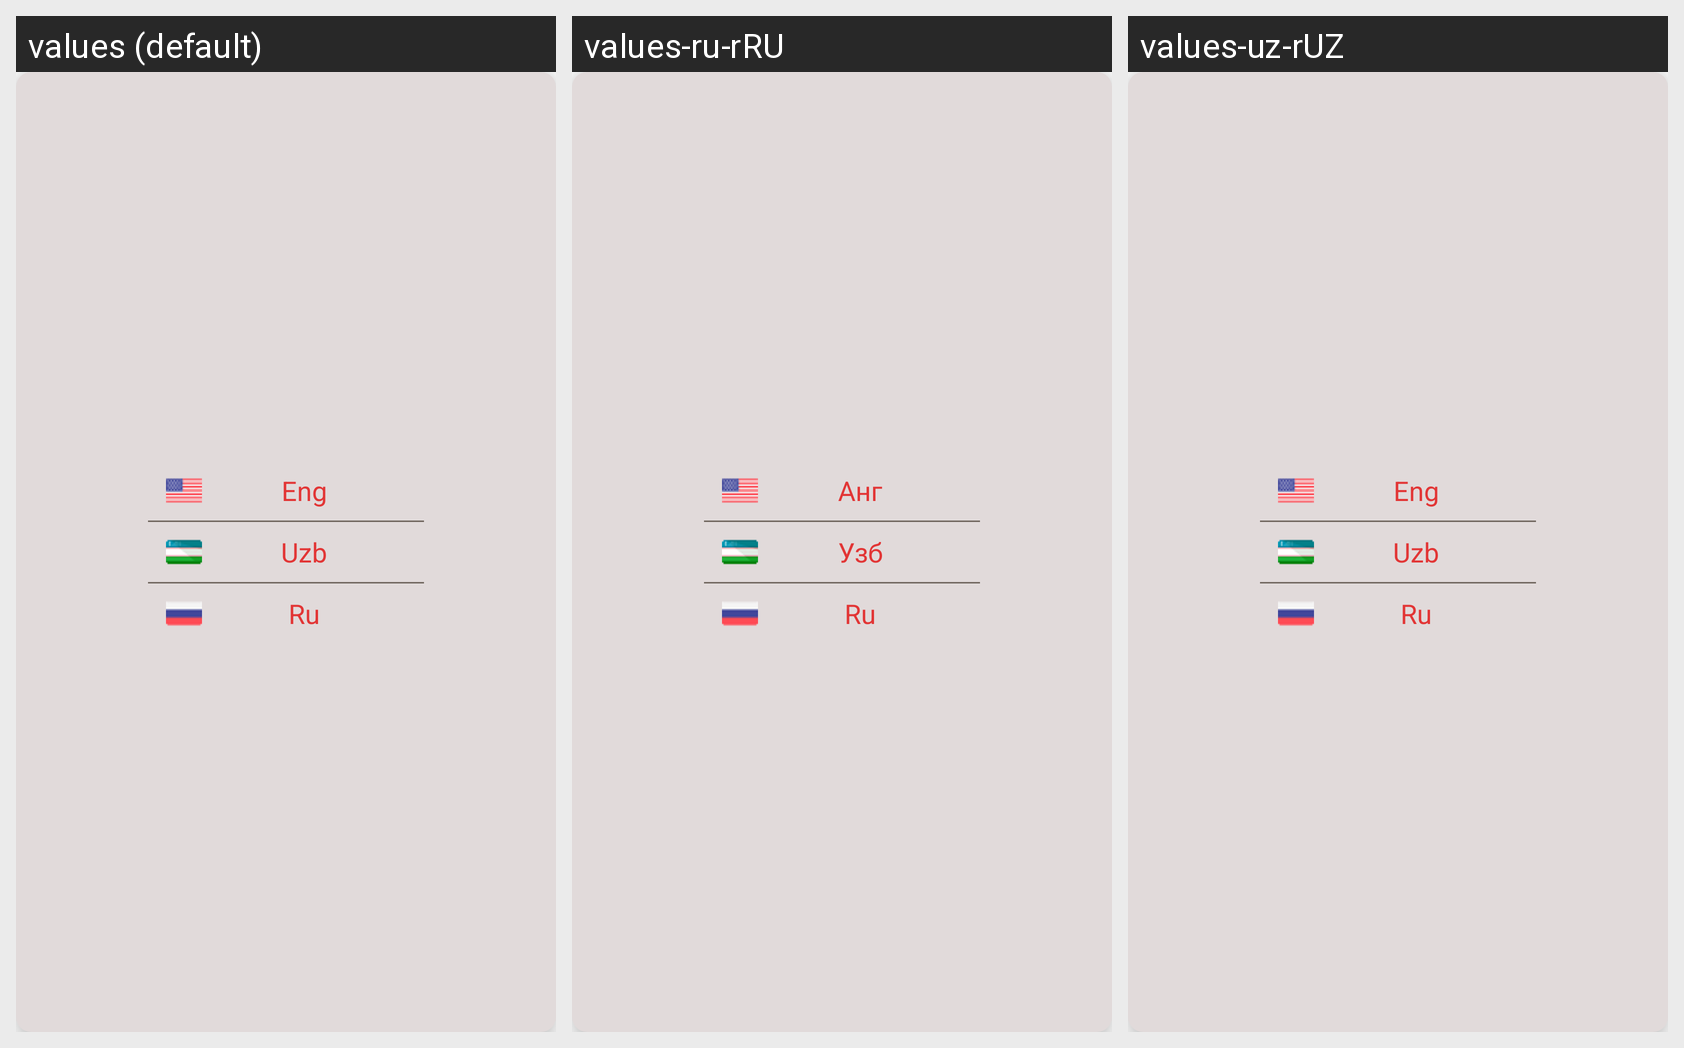

For this localized Android screen grid, give each drawn string resource with its value in every locale shown.
Android screen res/layout/language_item.xml rendered under 3 locales, left to right: values (default), values-ru-rRU, values-uz-rUZ. Device: Nexus 5 (rendered at 1080×1920; each locale shown at half size, 540×960, under a caption strip naming it); theme Theme.PizzaAppDemo.
Strings drawn on this screen, with the default value and each locale's value (text and hints the layout hard-codes, and strings that could not be matched under every locale, appear in the picture but are not listed):

eng
  values: Eng
  values-ru-rRU: Aнг
  values-uz-rUZ: Eng

uzb
  values: Uzb
  values-ru-rRU: Узб
  values-uz-rUZ: Uzb

ru
  values: Ru
  values-ru-rRU: Ru
  values-uz-rUZ: Ru
